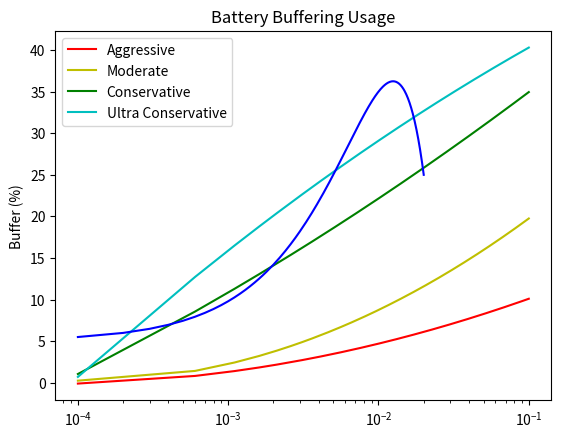

This chart was generated by the following Python code:
""" This file is for calculating the dynamic buffer curve of the Delta Solar Charger """

import numpy as np
import matplotlib.pyplot as plt


def buffer_calc(value):
    """ Calculates the buffers at a given sd/mean and prints it out """

    if type(value) is not list():
        value = [value]

    p_list = [('aggressive', p_aggressive), ('moderate', p_moderate), ('conservative', p_conservative),
              ('ultraconservative', p_ultaconservative)]
    print(list(value))
    for p in p_list:
        print(p[0], p[1],
              np.polynomial.polynomial.polyval(np.log(value), p[1]))


np.set_printoptions(suppress=True)

# x (input) should be sd(pv_window)/mean(pv_window)
x = np.array([0.0001, 0.001, 0.01, 0.1])
# # y should be the appropriate buffer
y_aggressive = np.array([0, 1, 5, 10])
y_moderate = np.array([0, 3, 8, 20])
y_conservative = np.array([1, 11, 22, 35])
y_ultraconservative = np.array([1, 15, 30, 40])

x_new = np.linspace(x[0], x[-1], num=len(x) * 50)

p_aggressive = np.polynomial.polynomial.polyfit(np.log(x), y_aggressive, deg=2)
ffit_aggressive = np.polynomial.polynomial.polyval(np.log(x_new), p_aggressive)

p_moderate = np.polynomial.polynomial.polyfit(np.log(x), y_moderate, deg=2)
ffit_moderate = np.polynomial.polynomial.polyval(np.log(x_new), p_moderate)
#
p_conservative = np.polynomial.polynomial.polyfit(np.log(x), y_conservative, deg=2)
ffit_conservative = np.polynomial.polynomial.polyval(np.log(x_new), p_conservative)

p_ultaconservative = np.polynomial.polynomial.polyfit(np.log(x), y_ultraconservative, deg=2)
ffit_ultaconservative = np.polynomial.polynomial.polyval(np.log(x_new), p_ultaconservative)

x_new1 = np.linspace(x[0], 0.02, num=len(x) * 50)
y_old = (-200000 * (x_new1 ** 2) + (5000 * x_new1) + 5)

plt.semilogx(x_new, ffit_aggressive, 'r', x_new, ffit_moderate, 'y', x_new, ffit_conservative, 'g', x_new,
             ffit_ultaconservative, 'c', x_new1, y_old, 'b')
plt.legend(['Aggressive', 'Moderate', 'Conservative', 'Ultra Conservative'])
plt.title('Battery Buffering Usage')
plt.ylabel('Buffer (%)')
plt.show()

buffer_calc(np.array([10 ** (-4), 10 ** (-3), 10 ** (-2), 10 ** (-1)]))
